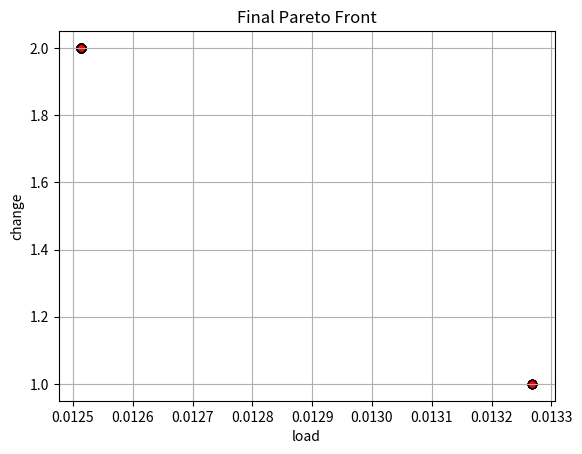
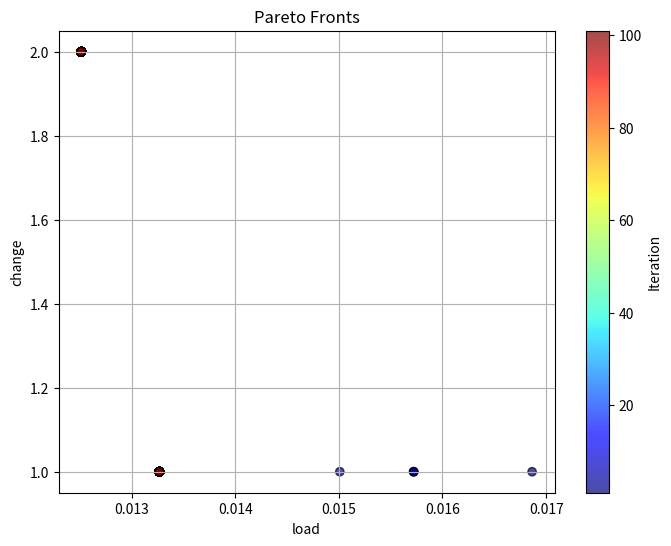

Source code (Python) for these figures, in order:
import numpy as np
import matplotlib.pyplot as plt


# --------------------------
# NSCO for Knapsack Problem (改為多目標：效益與原狀態改動數)
# --------------------------
class NSCO_Algorithm:
    def __init__(self, turn_node_on, d, value, weight, capacity, coyotes_per_group, n_groups, p_leave, max_iter,
                 max_delay, original_status, objs_func=None):
        """
        參數定義：
          turn_node_on: 初始節點開啟狀態（若有用）
          d: 問題維度（物品數量）
          value: 每項物品的資源提供值 (1D 陣列)
          weight: 總資源使用量（scalar）
          capacity: 容量限制（SLA）
          coyotes_per_group: 每群土狼數量
          n_groups: 群數
          p_leave: 群間交換機率參數
          max_iter: 最大迭代次數
          max_delay: 約束重生成嘗試次數
          original_status: 原始背包解 (0/1 列表)
          external_obj_func: 外部傳入的目標函數 (接收 x 輸入並回傳效益值)
        """
        self.turn_node_on = turn_node_on
        self.d = d
        self.value = np.array(value)
        self.weight = weight
        self.capacity = capacity
        self.coyotes_per_group = coyotes_per_group
        self.n_groups = n_groups
        self.p_leave = p_leave
        self.max_iter = max_iter
        self.max_delay = max_delay
        self.original_status = np.array(original_status)
        # 採用外部目標函數或預設函數
        self.objs_func = objs_func

    # --------------------------
    # 非支配排序輔助函式 (均視為 minimization 目標)
    # --------------------------

    def dominates(self, u, v):
        """
        判斷向量 u 是否支配向量 v（均為 minimization 目標）
        u 支配 v 當且僅當 u 的所有目標值均 ≤ v，且至少有一個目標值 < v
        """
        return np.all(u <= v) and np.any(u < v)

    def fast_non_dominated_sort(self, pop_objs):
        """
        快速非支配排序
        輸入:
          pop_objs: (N x M) 陣列，每列為一解的 M 個目標值
        回傳:
          fronts: 一串列表，每一列表包含該 front 中解的索引 (第一 front 為 Pareto 前沿)
        """
        N = pop_objs.shape[0]
        domination_counts = np.zeros(N, dtype=int)
        dominated = [[] for _ in range(N)]
        fronts = []

        front1 = []
        for i in range(N):
            for j in range(N):
                if i == j:
                    continue
                if self.dominates(pop_objs[i], pop_objs[j]):
                    dominated[i].append(j)
                elif self.dominates(pop_objs[j], pop_objs[i]):
                    domination_counts[i] += 1
            if domination_counts[i] == 0:
                front1.append(i)
        fronts.append(front1)

        i = 0
        while fronts[i]:
            next_front = []
            for j in fronts[i]:
                for k in dominated[j]:
                    domination_counts[k] -= 1
                    if domination_counts[k] == 0:
                        next_front.append(k)
            i += 1
            fronts.append(next_front)
        fronts.pop()  # 移除最後空的 front
        return fronts

    def is_feasible(self, x):
        """
        檢查解 x 是否滿足容量限制：
          若未選物品或目標比率超過容量上限，視為不可行
        """
        if np.dot(x, self.value) == 0:
            return False
        ratio = self.weight / np.dot(x, self.value) * 100
        return (ratio <= self.capacity)

    def repair(self, x):
        """
        當解超過容量上限時，重新生成一個滿足容量限制的解。
        會嘗試最多 max_delay 次，直到找到可行解為止。
        """
        attempts = 0
        while not self.is_feasible(x) and attempts < self.max_delay:
            x = np.random.randint(2, size=self.d)
            attempts += 1
        return x

    def multiobj(self, x):
        f1 = self.objs_func[0]
        f2 = self.objs_func[1]
        return np.array([f1(x, self.weight, self.value), f2(x, self.original_status)])

    def nsco_initialize_population(self):
        """
        初始化 0/1 背包族群，確保解不違反容量限制
        回傳：
          population: (total_coyotes, d) 二進制陣列
          groups: (n_groups, coyotes_per_group) 群體索引配置
          population_age: 每隻土狼的年齡 (全設 0)
        """
        total_coyotes = self.n_groups * self.coyotes_per_group
        population = np.random.randint(2, size=(total_coyotes, self.d))
        # 利用 repair 函數修正不滿足容量限制的解
        for idx in range(total_coyotes):
            if not self.is_feasible(population[idx, :]):
                population[idx, :] = self.repair(population[idx, :])
        indices = np.random.permutation(total_coyotes)
        groups = indices.reshape(self.n_groups, self.coyotes_per_group)
        population_age = np.zeros(total_coyotes, dtype=int)
        return population, groups, population_age

    def nsco_compute_cultural_tendency(self, sub_pop):
        """
        文化傾向：以群內各解的中位數（取 0/1 後四捨五入）作為文化基因
        """
        return np.round(np.median(sub_pop, axis=0)).astype(int)

    def nsco_update_coyote(self, i, sub_pop, alpha_coyote, cultural_tendency):
        """
        更新單隻土狼：
         隨機選取群內兩個其他解，計算差異向量後以隨機方式決定更新方向，
         轉換為 0/1 向量作為候選解。
        """
        candidates = list(range(self.coyotes_per_group))
        candidates.remove(i)
        qj1 = np.random.choice(candidates)
        candidates.remove(qj1)
        qj2 = np.random.choice(candidates)
        delta1 = alpha_coyote - sub_pop[qj1, :]
        delta2 = cultural_tendency - sub_pop[qj2, :]
        rand_mask = np.random.rand(self.d) < 0.5
        candidate = np.where(rand_mask, np.abs(delta1), np.abs(delta2))
        new_sol = (candidate > 0).astype(int)
        # 修正新產生的解
        new_sol = self.repair(new_sol)
        return new_sol

    def nsco_crossover(self, sub_pop):
        """
        父代交叉產生 pup：
         隨機選取兩個父代，根據隨機遮罩決定每一維度來源，
         未選到的部分以隨機 0/1 產生突變
        """
        parents_idx = np.random.choice(self.coyotes_per_group, 2, replace=False)
        mutation_prob = 1 / self.d
        parent_prob = (1 - mutation_prob) / 2

        pdr = np.random.permutation(self.d)
        p1_mask = np.zeros(self.d, dtype=bool)
        p2_mask = np.zeros(self.d, dtype=bool)
        p1_mask[pdr[0]] = True
        p2_mask[pdr[1]] = True
        if self.d > 2:
            rand_vals = np.random.rand(self.d - 2)
            p1_mask[pdr[2:]] = (rand_vals < parent_prob)
            p2_mask[pdr[2:]] = (rand_vals > (1 - parent_prob))
        mut_mask = ~(p1_mask | p2_mask)
        pup = (p1_mask * sub_pop[parents_idx[0], :] +
               p2_mask * sub_pop[parents_idx[1], :] +
               mut_mask * np.random.randint(2, size=self.d))
        # 修正交叉產生的解
        pup = self.repair(pup)
        return pup

    def nsco_update_group(self, population, group_indices, population_age):
        """
        對一個群內進行更新：
         (1) 依多目標評價及非支配排序取得群內 Pareto 前沿，
             隨機選取其中一個作為領導者 (alpha) 並計算群文化傾向；
         (2) 對每隻個體利用 nsco_update_coyote 嘗試更新，
             若新解在多目標上支配原解則予以採納；
         (3) 利用 nsco_crossover 產生 pup，
             若其在多目標上支配群中部分解，則以年齡輔助替換其中年齡最高者。
        """
        sub_pop = population[group_indices, :].copy()
        sub_objs = np.array([self.multiobj(x) for x in sub_pop])
        sub_age = population_age[group_indices].copy()
        n_pack = len(group_indices)

        fronts = self.fast_non_dominated_sort(sub_objs)
        if len(fronts[0]) > 0:
            alpha_idx = np.random.choice(fronts[0])
            alpha_coyote = sub_pop[alpha_idx, :].copy()
        else:
            alpha_coyote = sub_pop[0, :].copy()
        cultural_tendency = self.nsco_compute_cultural_tendency(sub_pop)

        for i in range(n_pack):
            new_sol = self.nsco_update_coyote(i, sub_pop, alpha_coyote, cultural_tendency)
            new_obj = self.multiobj(new_sol)
            if self.dominates(new_obj, sub_objs[i]):
                sub_pop[i, :] = new_sol
                sub_objs[i] = new_obj
                sub_age[i] = 0

        if self.d > 1:
            pup = self.nsco_crossover(sub_pop)
            pup_obj = self.multiobj(pup)
            dominated_indices = []
            for i in range(n_pack):
                if self.dominates(pup_obj, sub_objs[i]):
                    dominated_indices.append(i)
            if dominated_indices:
                ages_candidates = sub_age[dominated_indices]
                worst_idx_local = dominated_indices[np.argmax(ages_candidates)]
                sub_pop[worst_idx_local, :] = pup
                sub_objs[worst_idx_local] = pup_obj
                sub_age[worst_idx_local] = 0

        population[group_indices, :] = sub_pop
        population_age[group_indices] = sub_age
        return population, population_age

    def nsco_coyote_exchange(self, groups):
        """
        依機率 p_leave（乘上 coyotes_per_group²）隨機抽取兩個不同群，互換各自一隻解
        """
        n_groups, coy_per_group = groups.shape
        exchange_prob = self.p_leave * (self.coyotes_per_group ** 2)
        if n_groups < 2:
            return groups
        if np.random.rand() < exchange_prob:
            g1, g2 = np.random.choice(n_groups, size=2, replace=False)
            c1 = np.random.randint(coy_per_group)
            c2 = np.random.randint(coy_per_group)
            tmp = groups[g1, c1]
            groups[g1, c1] = groups[g2, c2]
            groups[g2, c2] = tmp
        return groups

    def NSCO_main(self):
        """
        NSCO 的主要演化流程：
         1. 利用 nsco_initialize_population 生成初始族群與群體分配
         2. 每代對各群依 nsco_update_group 更新，並進行群間交換及年齡增長
         3. 每代全族群依多目標評價進行非支配排序，第一前沿作為全域最佳記錄
         4. 最終回傳全域 Pareto 前沿及演化歷程 (archive)
        """
        population, groups, population_age = self.nsco_initialize_population()
        pop_objs = np.array([self.multiobj(x) for x in population])
        fronts = self.fast_non_dominated_sort(pop_objs)
        global_pf = fronts[0]
        global_pf_solutions = population[global_pf, :].copy()
        archive = [global_pf_solutions]

        for iteration in range(self.max_iter):
            for g in range(self.n_groups):
                group_indices = groups[g, :]
                population, population_age = self.nsco_update_group(population, group_indices, population_age)
            groups = self.nsco_coyote_exchange(groups)
            population_age += 1

            pop_objs = np.array([self.multiobj(x) for x in population])
            fronts = self.fast_non_dominated_sort(pop_objs)
            global_pf = fronts[0]
            global_pf_solutions = population[global_pf, :].copy()
            archive.append(global_pf_solutions)
            print(f"Iteration {iteration + 1}: Pareto Front size = {len(global_pf)}")

        # 最終檢查：若全局前沿中無可行解，則以原始狀態作為解
        feasible_front = [sol for sol in global_pf_solutions if self.is_feasible(sol)]
        if len(feasible_front) == 0:
            global_pf_solutions = np.array([self.original_status])
        return global_pf_solutions, archive


# --------------------------
# 測試與示意 (main)
# --------------------------
if __name__ == "__main__":
    # 外部傳入的目標函數範例，可根據需求調整邏輯
    def load(x, w, v):
        ratio = w / np.dot(x, v) * 100
        return 1 / (ratio + 1e-6)

    def change(x, original_status):
        return np.sum(np.abs(x - original_status))

    # 參數設定
    # v = [1000, 1000, 1000, 1000, 1000, 1000, 1000, 1000, 1000, 1000]  # 每項物品資源量
    # w = np.sum([500, 0, 0, 0, 0, 0, 500, 0, 0, 0])  # 總資源使用量
    v = np.random.randint(0, 1000, [10,])  # 每項物品資源量
    w = np.sum(np.random.randint(0, 50, [100,]))  # 總資源使用量
    c = 80  # SLA 容量限制

    nsco = NSCO_Algorithm(
        turn_node_on=0,
        d=len(v),
        value=v,
        weight=w,
        capacity=c,
        coyotes_per_group=10,
        n_groups=10,
        p_leave=0.1,
        max_iter=100,
        max_delay=100,
        original_status=np.random.randint(1, 2, [10,]),
        objs_func=[load, change]  # 使用外部目標函數
    )

    global_pf_solutions, archive = nsco.NSCO_main()

    print("Final Pareto Front Solutions (NSCO):")
    print(global_pf_solutions)
    best_pf = [(1 / sol[0] - 1e-6, sol[1]) for sol in [nsco.multiobj(sol).tolist() for sol in global_pf_solutions]]
    best_ind = sorted(range(len(best_pf)), key=lambda k: [sol[1] for sol in best_pf][k])
    print([best_pf[ind] for ind in best_ind])

    # 繪製最終 Pareto 解在目標空間中的分布
    pf_obj_values = np.array([nsco.multiobj(sol) for sol in global_pf_solutions])
    plt.figure()
    plt.scatter(pf_obj_values[:, 0], pf_obj_values[:, 1], c='red', marker='o', edgecolors='k')
    plt.xlabel('load')
    plt.ylabel('change')
    plt.title('Final Pareto Front')
    plt.grid(True)
    plt.show()

    # 依據 archive 建立所有解在目標空間的資料，並記錄它們所屬的迭代次數
    all_obj_values = []  # 存放所有解的目標值 (N, 2)
    iter_numbers = []  # 存放各解所屬的迭代次數 (N,)
    for i, pareto_front in enumerate(archive):
        # 計算每個 Pareto 解的目標值
        obj_vals = np.array([nsco.multiobj(sol) for sol in pareto_front])
        all_obj_values.append(obj_vals)
        # 使用 i+1 表示第 i+1 代 (使迭代數從 1 開始)
        iter_numbers.append(np.full(obj_vals.shape[0], i + 1))

    # 合併所有代的資料
    all_obj_values = np.vstack(all_obj_values)
    iter_numbers = np.concatenate(iter_numbers)

    # 畫圖，並使用 colorbar 表示每個解的所屬迭代次數
    plt.figure(figsize=(8, 6))
    sc = plt.scatter(all_obj_values[:, 0], all_obj_values[:, 1],
                     c=iter_numbers, cmap='jet', alpha=0.7, edgecolors='k')
    plt.xlabel('load')
    plt.ylabel('change')
    plt.title('Pareto Fronts')
    plt.grid(True)
    # 建立 colorbar 並加上標籤
    cbar = plt.colorbar(sc)
    cbar.set_label('Iteration')
    plt.show()
